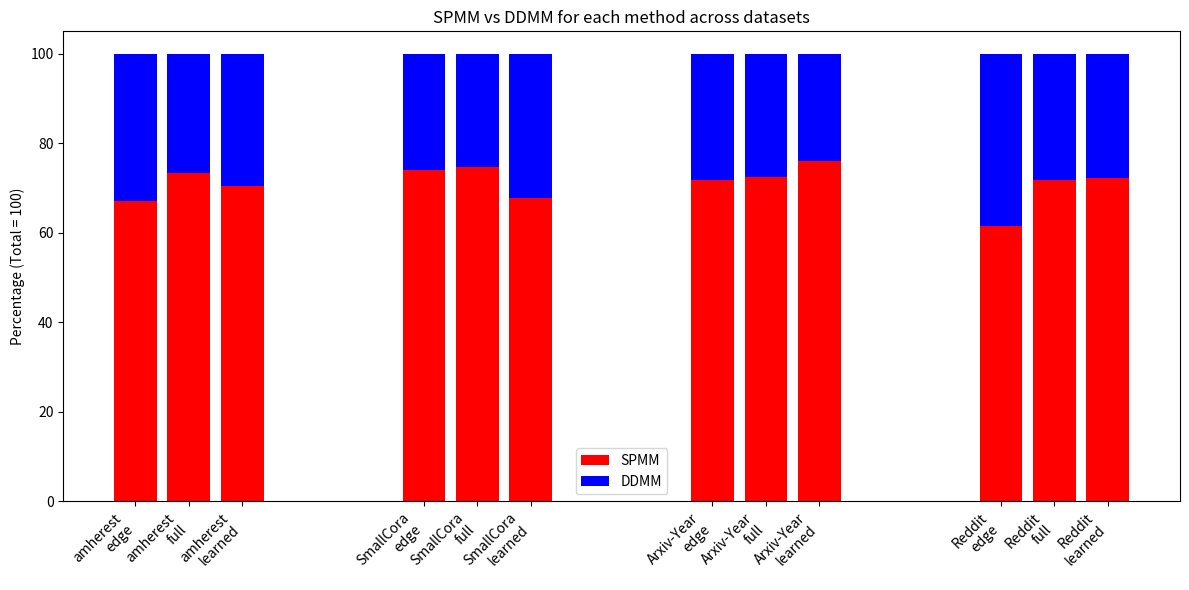

Recreate this plot in Python.
import matplotlib.pyplot as plt
import numpy as np

# Data structured as: {Dataset: {'edge': (SPMM, DDMM), 'full': (...), 'learned': (...)}}
data = {
    'amherest': {
        'edge': (67.02248238, 32.97751762),
        'full': (73.36780733, 26.63219267),
        'learned': (70.35565804, 29.64434196),
    },
    'SmallCora': {
        'edge': (74.01375149, 25.98624851),
        'full': (74.69616838, 25.30383162),
        'learned': (67.74789087, 32.25210913),
    },
    'Arxiv-Year': {
        'edge': (71.88895926, 28.11104074),
        'full': (72.43589634, 27.56410366),
        'learned': (76.09143555, 23.90856445),
    },
    'Reddit': {
        'edge': (61.62018526, 38.37981474),
        'full': (71.70561812, 28.29438188),
        'learned': (72.13139792, 27.86860208),
    }
}

methods = ['edge', 'full', 'learned']
colors = {'SPMM': 'red', 'DDMM': 'blue'}

fig, ax = plt.subplots(figsize=(12, 6))
bar_width = 0.2
group_spacing = 0.6
method_spacing = 0.05

x_labels = []
x_ticks = []
x_pos = 0

for dataset, values in data.items():
    for i, method in enumerate(methods):
        spmm, ddmm = values[method]
        ax.bar(x_pos, spmm, color=colors['SPMM'], width=bar_width, label='SPMM' if x_pos == 0 else "")
        ax.bar(x_pos, ddmm, bottom=spmm, color=colors['DDMM'], width=bar_width, label='DDMM' if x_pos == 0 else "")

        x_labels.append(f"{dataset}\n{method}")
        x_ticks.append(x_pos)
        x_pos += bar_width + method_spacing  # space between methods
    x_pos += group_spacing  # extra space between dataset groups

ax.set_xticks(x_ticks)
ax.set_xticklabels(x_labels, rotation=45, ha='right')
ax.set_ylabel("Percentage (Total = 100)")
ax.set_title("SPMM vs DDMM for each method across datasets")
ax.legend()
plt.tight_layout()
plt.show()
